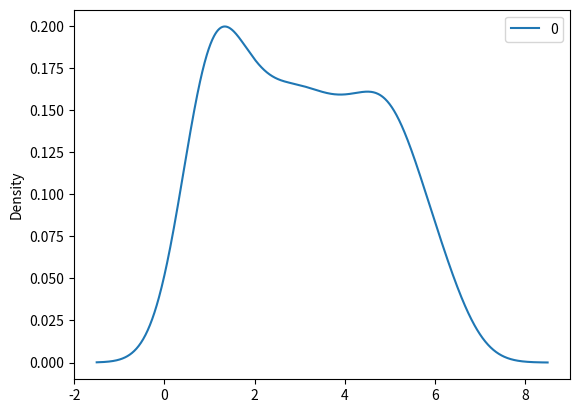
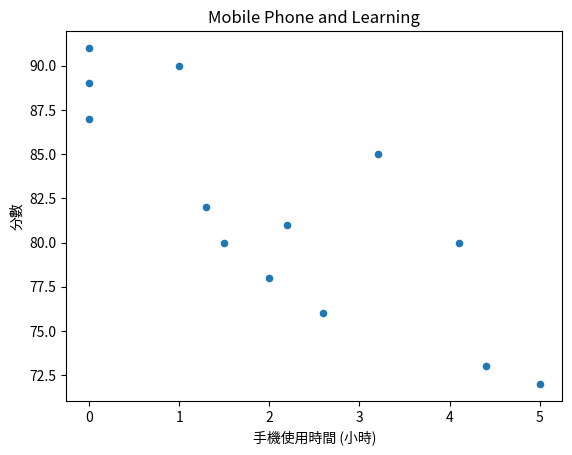

The script that saved these images, in order:
# -*- coding: utf-8 -*-
"""0117_檢定.ipynb

Automatically generated by Colaboratory.

Original file is located at
    https://colab.research.google.com/<link-removed>
"""

#估計與檢定
#統計：1. 描述統計; 2.檢定
#Python 資料分析
# 估計 (Estimation): 樣本 (smaple), 台灣抽菸人口百分比? 母體 (population) -> 抽樣 1000. (平均數)
# 假設檢定 (Hypothesis Testing): *黃色小熊會被12歲的小朋友喜愛
#----------------
#母數 (parameters): 母體特徵的平均數和標準差這些指標
#σ(sigma): 母體的標準差 μ(mu):母體的平均數, *樣本的標準差 S,平均數 X (bar)
#母體資料分配型態: 常態分配 (Normal Distribution)

#抽樣: 樣本資料 (sampling data)
#1. 簡單隨機抽樣: Python 串列, 500 抽1 (隨機或是一定與比率抽)
#2. 系統抽樣: 先隨機選取, 後以母體大小除以樣本大小的間距進行抽樣。例如:第1次抽到11, 母體10000: 200 樣本, 10000/200=50, 所以第二個樣本 61, 第三個111
#3. 分層抽樣 (stratified sampling): strata 層
#4. 叢集抽樣:地區別或是組織別

#資料標準化: 使用【標準分數】(standard score) - Z (Z-score) (data science, 資料科學家)
#練習：在 Facebook 隨機選 24 個朋友樣本, 記下每個朋友的朋友數
import pandas as pd
friends = [110, 1017, 1127, 417, 624, 957, 89,
           951, 947, 797, 981, 125, 455, 731,
           1641, 486, 1307, 472, 1131, 1771, 905,
           532, 742, 633]
s_friends = pd.Series(friends)
print(s_friends.describe())
#5分鐘,請完成。7:25

#用 Z 表達朋友數
m = s_friends.mean()
print('平均數: ', m)
s = s_friends.std()
print('標準差: ', s)

z_score = []
for x in friends:
  z = (x - m)/s
  z_score.append(z)

print(z_score)
#3分鐘練習, 7:35

#中央極限定理: 抽樣數夠大, 都幾乎會是常態分配
# 休息10分鐘, 7:45開始
import matplotlib.pyplot as plt
import numpy as np
dice = [1, 2, 3, 4, 5, 6]
sample_means = []
for x in range(100):
  sample = np.random.choice(a=dice, size=1)
  sample_means.append(sample.mean())

df = pd.DataFrame(sample_means)
df.plot(kind='density')
plt.show()
#練習5分鐘, 8:03

#估計
#點估計 (point estimation): 民調調查結果,所有的選民有 45% 投給 2 號候選人
#區間估計 (interval estimate):全國 30%-48% 會投給 1 號候選人
#甚麼是好的估計: 1. 不偏差 (bias); 2. 有效; 3. 一致性

population = []
for x in range(10000):
  sample = np.random.choice(a=dice, size=100)
  population.append(sample.mean())
print('母體的平均數: ', sum(population)/10000)

size_range = [10, 100, 1000]
for sample_size in size_range:
  sample = np.random.choice(a=population, size=sample_size)
  sample_mean = sample.mean()
  print(sample_size, '樣本平均數', sample_mean)

#5分鐘練習, 8:20

#區間估計: 例如：國內男性身高 95% 機率是在 161-179 公分之間
#95% 機率: 信賴係數 (confidence coefficent), 信賴水準
# 161-179 公分: 信賴區間 (confidence intervals)
# 95% 會準確, 顯著水準, 99%

# 進行區間估計的步驟: 1. 決定信賴係數; 2. 查詢 Z  分配表; 3.獲得信賴區間值

population = []
for x in range(10000):
  sample = np.random.choice(a=dice, size=100)
  population.append(sample.mean())
print('母體平均數: ', sum(population)/10000)

#第二節課休息, 8:40 繼續

import math
sample_size = 100
sample = np.random.choice(a=population, size=sample_size)
sample_mean = sample.mean()
print('樣本平均:', sample_mean)
sample_stdev = sample.std()
print('樣本標準差:', sample_stdev)
sigma = sample_stdev/math.sqrt(sample_size-1)
print('樣本計算出的母體標準差:', sigma)
#5分鐘練習, 8:52

#範例問題 1 (自由練習)：學校有一些交換學生, 有人認為交換生成績比較好, 有人不認為。怎麼證明?
# 交換學樣本 100 個學生, 成績平均是 71.5 分; 從教務處得到全校學生的平均成績 70分; 母體的標準差: 2.5
# H0: 交換生的成績和全校平均成績相同。
# Ha: 不同鄉。
import numpy as np
from scipy import stats
import math

population_mean = 70
sample_size = 100
sample_mean = 71.5
print('樣本平均:', sample_mean)
sigma = 2.5
z_obtained = (sample_mean - population_mean)/(sigma/math.sqrt(sample_size))
print('Z 檢定統計量: ', z_obtained) #-> =6, 表示 71.5 離假設母體平均數 70 有 6 個標準差之遠, 故沒有落在信賴區間內
z_critical = stats.norm.ppf(q= 0.975)
print('Z 分數: ', z_critical)

#範例 2 (自由練習):
#披薩店希望各種披薩的銷售量相同, 能夠方便備料 (30份)
#蔬菜 20 地中海 16, 總匯 34, 夏威夷 40, 海鮮 38, 燻雞 32
#H0: 披薩的銷售量與期望銷售量相同
#Ha:不一致
observed = np.array([20, 16, 34, 40, 38, 32])
expected = np.array([30,30,30,30, 30, 30])
df = len(observed) - 1
print('自由度:', df)
chi_squared_stat = (((observed-expected)**2)/expected).sum()
print('卡方檢定統計量:', chi_squared_stat)
chi_squared, p_value = stats.chisquare(f_obs=observed, f_exp=expected)
print(chi_squared, p_value)
crit = stats.chi2.ppf(q = 0.95, df=df)
print('臨界區: ', crit)

#練習5分鐘, 至9:25

#範例 3
#學生每日使用手機時間與學習分數有相關
#使用小時:
hours_phone_used = [0,0,0,1, 1.3, 1.5, 2, 2.2, 2.6, 3.2, 4.1, 4.4, 5]
score = [87, 89, 91, 90, 82, 80, 78, 81, 76, 85, 80, 73, 72]

df = pd.DataFrame({'手機使用時間 (小時)': hours_phone_used, '分數':score})
print(df)
df.plot(kind='scatter', x='手機使用時間 (小時)', y='分數')
plt.title('Mobile Phone and Learning')
plt.show()
#1.統計方式:平均值, 看變異的程度
#2.相關係數

